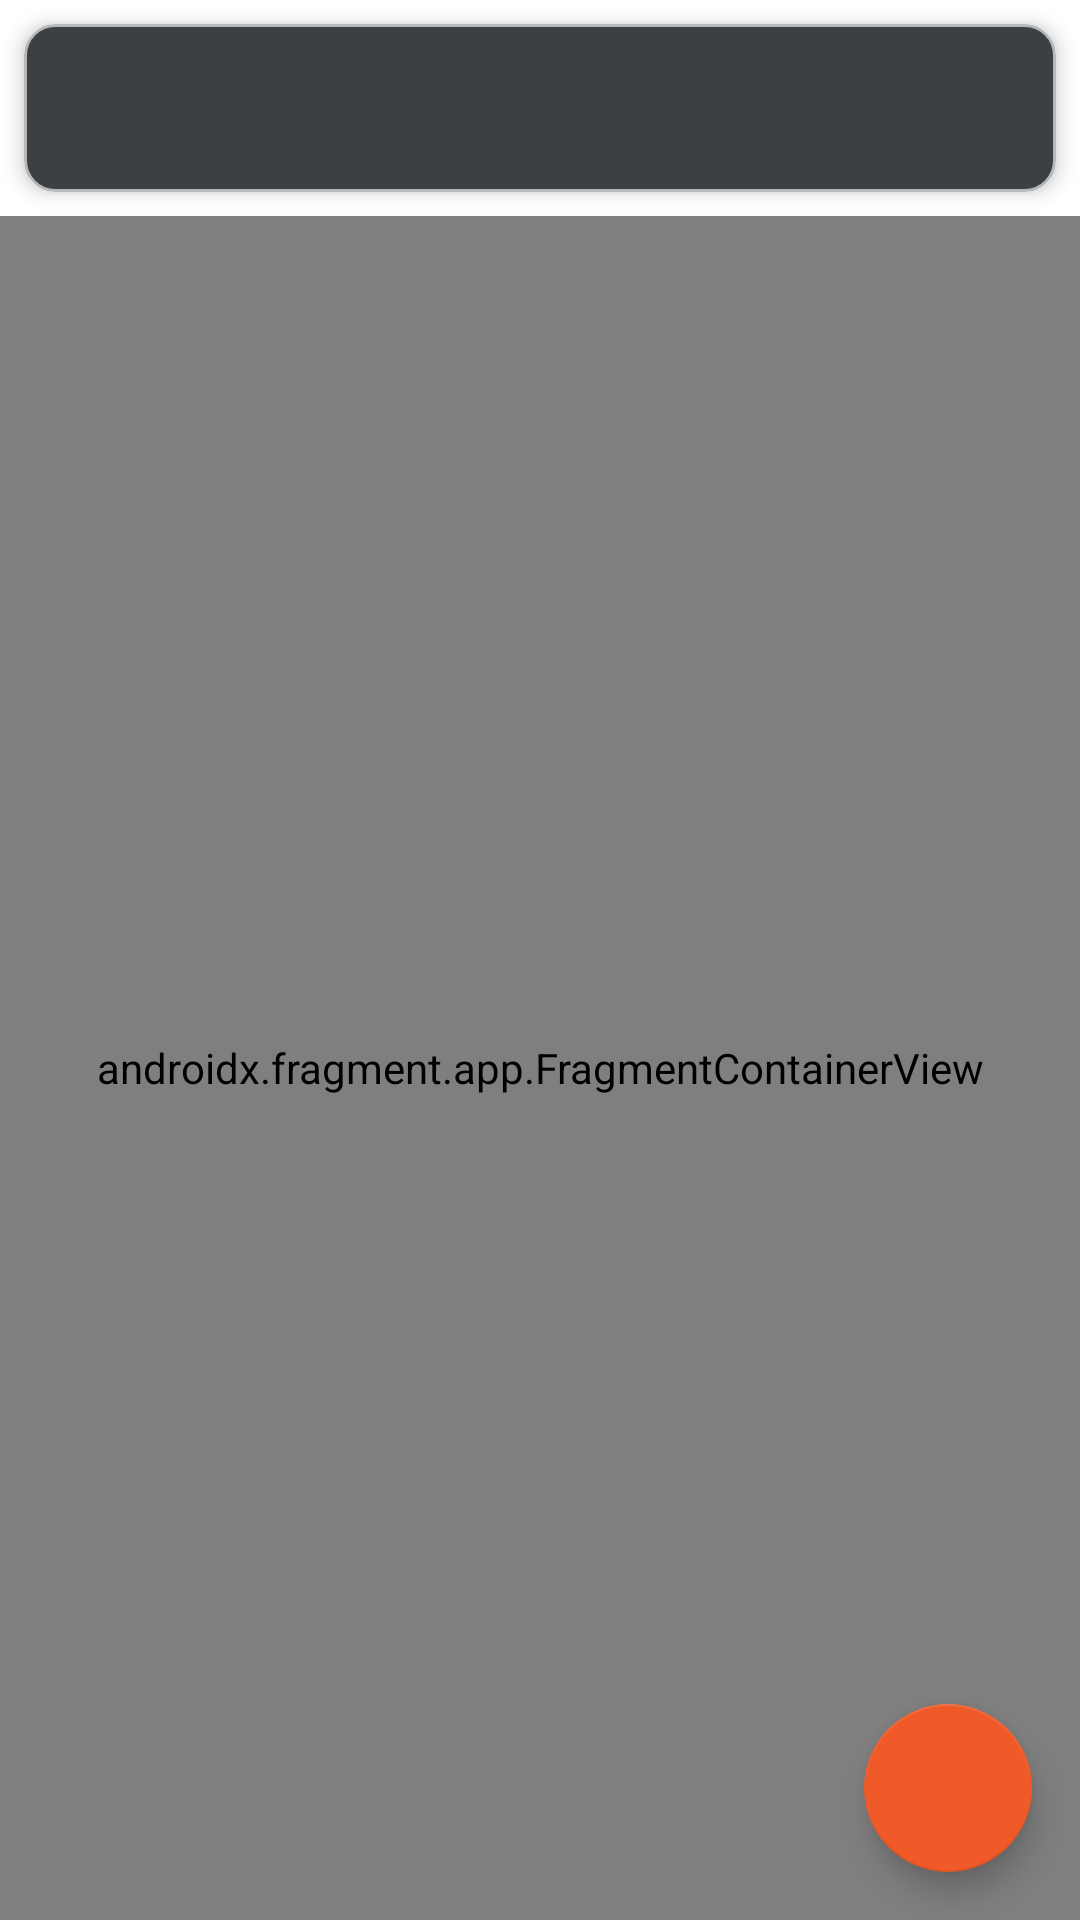

This screen was rendered from an Android layout file. Write that file and the resources it references.
<!-- AndroidManifest.xml: activity theme Theme.NoteX.Dark.NoActionBar -->
<!-- res/layout/activity_note_x.xml -->
<?xml version="1.0" encoding="utf-8"?>
<androidx.drawerlayout.widget.DrawerLayout xmlns:android="http://schemas.android.com/apk/res/android"
    xmlns:app="http://schemas.android.com/apk/res-auto"
    xmlns:tools="http://schemas.android.com/tools"
    android:id="@+id/drawer_layout"
    android:layout_width="match_parent"
    android:layout_height="match_parent"
    tools:context=".activities.NoteXActivity"
    >

    <androidx.coordinatorlayout.widget.CoordinatorLayout
        android:layout_width="match_parent"
        android:layout_height="match_parent"
        tools:context=".activities.NoteXActivity">

        <com.google.android.material.appbar.AppBarLayout
            android:layout_width="match_parent"
            android:layout_height="wrap_content"
            android:background="@color/Transparent"
            app:elevation="0dp"
            android:theme="@style/Theme.NoteX.AppBarOverlay">

            <com.google.android.material.card.MaterialCardView
                android:layout_width="match_parent"
                android:layout_height="wrap_content"
                android:layout_margin="@dimen/toolbar_margin"
                app:cardCornerRadius="10dp"
                app:cardElevation="4dp">

            <androidx.appcompat.widget.Toolbar
                android:id="@+id/toolbar"
                android:layout_width="match_parent"
                android:layout_height="?attr/actionBarSize"
                android:background="@drawable/appbar_background"
                app:popupTheme="@style/Theme.NoteX.PopupOverlay" />

            </com.google.android.material.card.MaterialCardView>

        </com.google.android.material.appbar.AppBarLayout>

        <include layout="@layout/content_note_x" />


        <com.google.android.material.floatingactionbutton.FloatingActionButton
            android:id="@+id/fab"
            android:layout_width="wrap_content"
            android:layout_height="wrap_content"
            android:layout_gravity="bottom|end"
            android:layout_margin="@dimen/fab_margin"
            android:contentDescription="@string/add_new_note"
            app:srcCompat="@drawable/ic_baseline_add_24" />

    </androidx.coordinatorlayout.widget.CoordinatorLayout>

    <com.google.android.material.navigation.NavigationView
        android:id="@+id/nav_view"
        android:layout_width="match_parent"
        android:layout_height="match_parent"
        android:layout_gravity="start"
        style="@style/Theme.NavigationView"
        android:fitsSystemWindows="true"
        app:headerLayout="@layout/nav_header"
        app:menu="@menu/nav_view_menu" />

</androidx.drawerlayout.widget.DrawerLayout>
<!-- res/layout/content_note_x.xml (included above) -->
<?xml version="1.0" encoding="utf-8"?>
<androidx.constraintlayout.widget.ConstraintLayout xmlns:android="http://schemas.android.com/apk/res/android"
    xmlns:app="http://schemas.android.com/apk/res-auto"
    xmlns:tools="http://schemas.android.com/tools"
    android:layout_width="match_parent"
    android:layout_height="match_parent"
    app:layout_behavior="@string/appbar_scrolling_view_behavior"
    tools:showIn="@layout/activity_note_x">

    <androidx.fragment.app.FragmentContainerView
        android:id="@+id/nav_host_fragment_container"
        android:name="androidx.navigation.fragment.NavHostFragment"
        android:layout_width="match_parent"
        android:layout_height="match_parent"
        app:defaultNavHost="true"
        app:layout_constraintEnd_toEndOf="parent"
        app:layout_constraintStart_toStartOf="parent"
        app:layout_constraintTop_toTopOf="parent"
        app:navGraph="@navigation/navigation_graph_main" />


</androidx.constraintlayout.widget.ConstraintLayout>
<!-- res/layout/nav_header.xml (included above) -->
<?xml version="1.0" encoding="utf-8"?>
<FrameLayout xmlns:android="http://schemas.android.com/apk/res/android"
    xmlns:app="http://schemas.android.com/apk/res-auto"
    xmlns:tools="http://schemas.android.com/tools"
    android:layout_width="match_parent"
    android:layout_height="70dp">

    <androidx.cardview.widget.CardView
        android:layout_width="match_parent"
        android:layout_height="65dp"
        app:cardBackgroundColor="?attr/colorPrimaryVariant"
        app:cardElevation="4dp"
        app:cardPreventCornerOverlap="true"
        app:cardUseCompatPadding="false">

        <androidx.constraintlayout.widget.ConstraintLayout
            android:layout_width="match_parent"
            android:layout_height="match_parent">


            <ImageView
                android:id="@+id/imageView2"
                android:layout_width="0dp"
                android:layout_height="match_parent"
                android:layout_marginStart="8dp"
                android:layout_marginLeft="8dp"
                app:layout_constraintBottom_toBottomOf="parent"
                app:layout_constraintEnd_toStartOf="@+id/guideline4"
                app:layout_constraintStart_toStartOf="parent"
                app:layout_constraintTop_toTopOf="parent"
                app:srcCompat="@drawable/ic_nav_header"
                app:tint="?attr/colorSecondary" />

            <TextView
                android:id="@+id/textView"
                android:layout_width="0dp"
                android:layout_height="wrap_content"
                android:layout_marginStart="8dp"
                android:layout_marginLeft="8dp"
                android:layout_marginEnd="8dp"
                android:layout_marginRight="8dp"
                android:text="TextView"
                android:textAppearance="@style/pluralsight_bold"
                android:textColor="?attr/colorOnPrimary"
                app:layout_constraintBottom_toBottomOf="@+id/imageView2"
                app:layout_constraintEnd_toEndOf="parent"
                app:layout_constraintStart_toStartOf="@+id/guideline4"
                app:layout_constraintTop_toTopOf="@+id/imageView2" />

            <androidx.constraintlayout.widget.Guideline
                android:id="@+id/guideline4"
                android:layout_width="wrap_content"
                android:layout_height="wrap_content"
                android:orientation="vertical"
                app:layout_constraintGuide_percent="0.15" />

        </androidx.constraintlayout.widget.ConstraintLayout>

    </androidx.cardview.widget.CardView>
</FrameLayout>
<!-- resources referenced by this layout -->
<resources>
  <color name="Transparent">#00FFFFFF</color>
  <dimen name="fab_margin">16dp</dimen>
  <dimen name="toolbar_margin">8dp</dimen>
  <!-- drawable appbar_background (drawable) -->
  <?xml version="1.0" encoding="utf-8"?>
  <shape xmlns:android="http://schemas.android.com/apk/res/android">
  
  
  
  
  
      <solid android:color="#3C4043"/>
      <corners android:radius="10dp"/>
      <stroke android:color="#B5B9BC"
          android:width="@dimen/stroke_width1dp"/>
  </shape>
  <!-- drawable ic_nav_header (drawable-anydpi) -->
  <vector xmlns:android="http://schemas.android.com/apk/res/android"
      android:width="24dp"
      android:height="24dp"
      android:viewportWidth="24"
      android:viewportHeight="24"
      android:tint="?attr/colorSecondary"
      android:alpha="0.8">
    <group android:scaleX="1.25"
        android:scaleY="1.25"
        android:translateX="-3"
        android:translateY="-3">
        <path android:fillColor="?attr/colorSecondary"
            android:pathData="M3,18h12v-2L3,16v2zM3,6v2h18L21,6L3,6zM3,13h18v-2L3,11v2z"/>
    </group>
  </vector>
  <string name="add_new_note">add new note</string>
  <style name="Theme.NavigationView" parent="Widget.MaterialComponents.NavigationView">
          <item name="itemIconTint">@drawable/nav_menu_item_tint</item>
          <item name="itemTextColor">@drawable/nav_menu_item_tint</item>
          <item name="itemShapeAppearance">@style/Nav.ItemShapeAppearance</item>
  
          <item name="itemShapeFillColor">@drawable/nav_item_bg_color</item>
      </style>
  <style name="Theme.NoteX.AppBarOverlay" parent="ThemeOverlay.MaterialComponents.Dark.ActionBar">
  
      </style>
  <style name="Theme.NoteX.PopupOverlay" parent="ThemeOverlay.MaterialComponents.Light" />
  <style name="pluralsight_bold" parent="@style/TextAppearance.MaterialComponents.Body1">
          <item name="android:textSize">18sp</item>
          <item name="android:textStyle">bold</item>
      </style>
  <style name="Theme.NoteX.Dark.NoActionBar">
          <item name="windowActionBar">false</item>
          <item name="windowNoTitle">true</item>
      </style>
  <dimen name="stroke_width1dp">1dp</dimen>
  <!-- drawable nav_menu_item_tint (drawable) -->
  <?xml version="1.0" encoding="utf-8"?>
  <selector xmlns:android="http://schemas.android.com/apk/res/android">
      <item android:color="@color/secondaryColor" android:state_checked="true" />
      <item android:alpha="0.38" android:color="?attr/colorOnSurface" android:state_enabled="false"/>
      <item android:color="?attr/colorOnSurface" />
  </selector>
  <style name="Nav.ItemShapeAppearance" parent="ShapeAppearance.MaterialComponents.SmallComponent">
          <item name="cornerFamily">cut</item>
          <item name="cornerSizeTopRight">20dp</item>
          <item name="cornerSizeBottomRight">20dp</item>
      </style>
  <!-- drawable nav_item_bg_color (drawable) -->
  <?xml version="1.0" encoding="utf-8"?>
  <selector xmlns:android="http://schemas.android.com/apk/res/android">
      <item android:alpha="0.12" android:color="@color/primaryLightColor" android:state_activated="true"/>
      <item android:alpha="0.12" android:color="@color/primaryLightColor" android:state_checked="true"/>
      <item android:color="@android:color/transparent"/>
  </selector>
  <color name="secondaryColor">#f05a28</color>
  <color name="primaryLightColor">#666b6e</color>
</resources>
